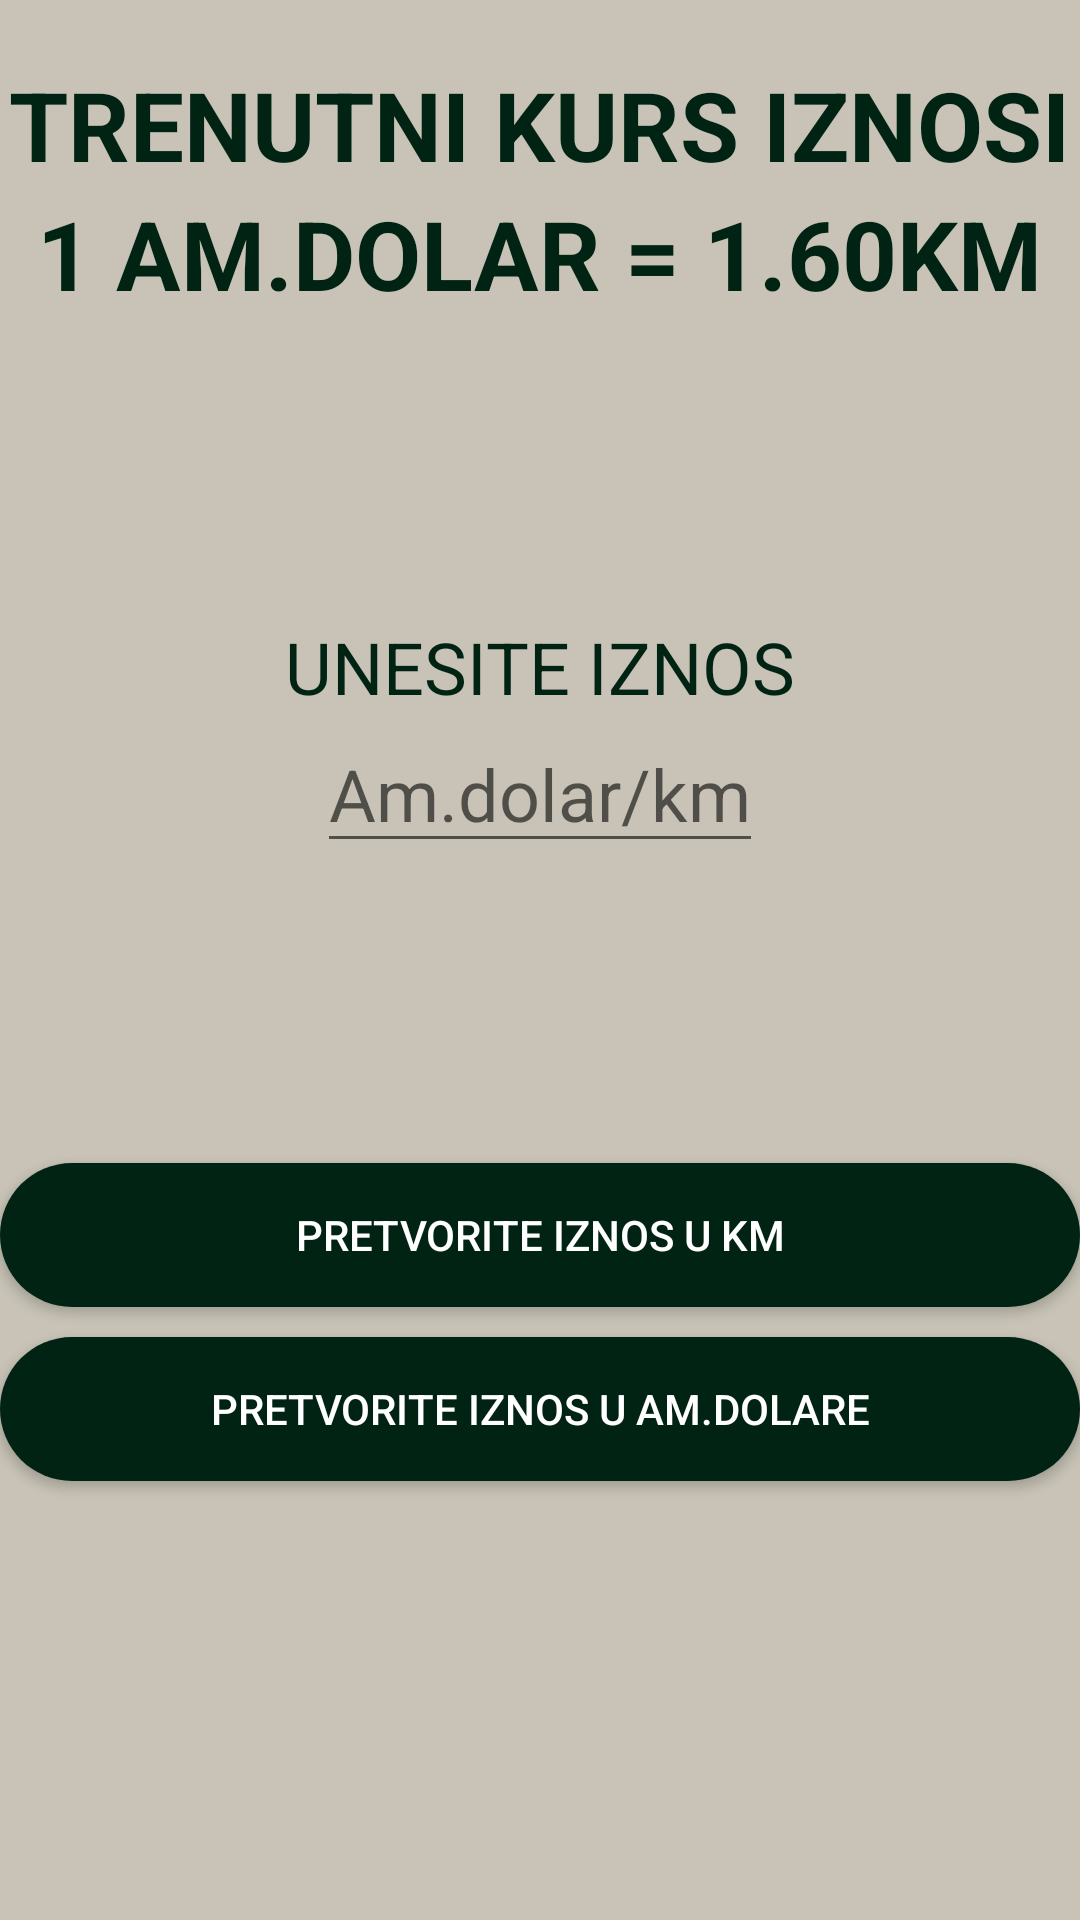

Here is an Android app screen rendered from its layout file. Give the layout XML and the strings, colors and styles it references.
<!-- AndroidManifest.xml: application theme Theme.Mjenjačnica -->
<!-- res/layout/fragment_dolar.xml -->
<?xml version="1.0" encoding="utf-8"?>
<LinearLayout xmlns:android="http://schemas.android.com/apk/res/android"
    xmlns:tools="http://schemas.android.com/tools"
    android:layout_width="match_parent"
    android:layout_height="match_parent"
    tools:context=".DolarFragment"
    android:orientation="vertical"
    android:id="@+id/am_dolar_linear_layout">

    <TextView
        android:layout_width="wrap_content"
        android:layout_height="wrap_content"
        android:layout_gravity="center"
        android:layout_marginTop="20dp"
        android:text="TRENUTNI KURS IZNOSI"
        android:textColor="#012313"
        android:textSize="32sp"
        android:textStyle="bold" />

    <TextView
        android:layout_width="wrap_content"
        android:layout_height="wrap_content"
        android:layout_gravity="center"
        android:text="1 AM.DOLAR = 1.60KM"
        android:textColor="#012313"
        android:textSize="32sp"
        android:textStyle="bold" />

    <TextView
        android:layout_width="wrap_content"
        android:layout_height="wrap_content"
        android:layout_gravity="center"
        android:layout_marginTop="100dp"
        android:text="UNESITE IZNOS"
        android:textColor="#012313"
        android:textSize="24sp" />


    <EditText
        android:id="@+id/am_dolar_edit_text"
        android:layout_width="wrap_content"
        android:layout_height="wrap_content"
        android:layout_gravity="center"
        android:gravity="center"
        android:hint="Am.dolar/km"
        android:inputType="number"
        android:textColor="#012313"
        android:textSize="24sp" />

    <androidx.appcompat.widget.AppCompatButton
        android:id="@+id/am_dolar_to_km_button"
        android:foreground="?attr/selectableItemBackground"
        android:layout_width="match_parent"
        android:layout_height="wrap_content"
        android:layout_gravity="center"
        android:layout_marginTop="100dp"
        android:background="@drawable/custom_button"
        android:text="Pretvorite iznos u KM"
        android:textColor="#FFFFFF" />

    <androidx.appcompat.widget.AppCompatButton
        android:id="@+id/km_to_am_dolar_button"
        android:foreground="?attr/selectableItemBackground"
        android:layout_width="match_parent"
        android:layout_height="wrap_content"
        android:layout_gravity="center"
        android:layout_marginTop="10dp"
        android:background="@drawable/custom_button"
        android:text="Pretvorite iznos u Am.dolare"
        android:textColor="#FFFFFF" />


</LinearLayout>
<!-- resources referenced by this layout -->
<resources>
  <!-- drawable custom_button (drawable) -->
  <?xml version="1.0" encoding="utf-8"?>
  <shape xmlns:android="http://schemas.android.com/apk/res/android"
      android:shape="rectangle">
      <gradient
          android:angle="45"
          android:startColor="@color/button_color"
          android:endColor="@color/button_color"> </gradient>
      <corners android:radius="50dp" />
      <size android:height="40dp" android:width="200dp"/>
  </shape>
  <style name="Theme.Mjenjačnica" parent="Theme.MaterialComponents.DayNight.DarkActionBar">
          
          <item name="colorPrimary">@color/button_color</item>
          <item name="colorPrimaryVariant">@color/button_color</item>
          <item name="backgroundColor">@color/background </item>
          <item name="android:navigationBarColor">@color/button_color</item>
          <item name="colorOnPrimary">@color/white</item>
          
          <item name="colorSecondary">@color/teal_200</item>
          <item name="android:windowBackground">@color/background</item>
          <item name="colorSecondaryVariant">@color/teal_700</item>
          <item name="colorOnSecondary">@color/black</item>
          
          <item name="android:statusBarColor" tools:targetApi="l">?attr/colorPrimaryVariant</item>
          
      </style>
  <color name="button_color">#012313</color>
  <color name="background">#c8c3b6</color>
  <color name="white">#FFFFFFFF</color>
  <color name="teal_200">#FF03DAC5</color>
  <color name="teal_700">#FF018786</color>
  <color name="black">#FF000000</color>
</resources>
